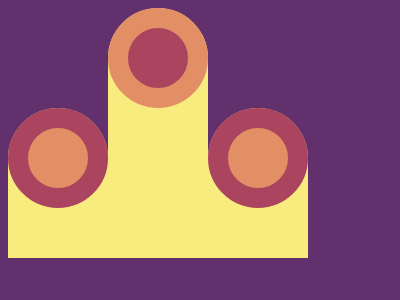

Reproduce this picture with HTML and CSS.

<!-- file: index.html -->
<!DOCTYPE html>
<html lang="en">

<head>
    <meta charset="UTF-8">
    <meta http-equiv="X-UA-Compatible" content="IE=edge">
    <meta name="viewport" content="width=device-width, initial-scale=1.0">
    <title>Cloaked Spirits</title>
    <link rel="stylesheet" href="style.css">
</head>

<body>
    <div class="finger">
        <div class="column">
            <div class="circle"></div>
        </div>
        <div class="column">
            <div class="circle"></div>
        </div>
        <div class="column">
            <div class="circle"></div>
        </div>
    </div>
</body>

</html>

/* file: style.css */
body {
  background-color: #62306d;
  font-size: 0px;
  display: flex;
  justify-content: center;
  align-items: center;
  height: 100vh;
}
.finger {
  width: 400px;
  height: 300px;
}
.column {
  width: 100px;
  height: 150px;
  background-color: #f7ec7d;
  display: inline-block;
  border-radius: 50px 50px 0% 0%;
}

.column:nth-child(2) {
  height: 250px;
}

.circle {
  background-color: #e38f66;
  width: 60px;
  height: 60px;
  border-radius: 50%;
  border: 20px solid #aa445f;
}

.column:nth-child(2) .circle {
  background-color: #aa445f;
  border-color: #e38f66;
}
